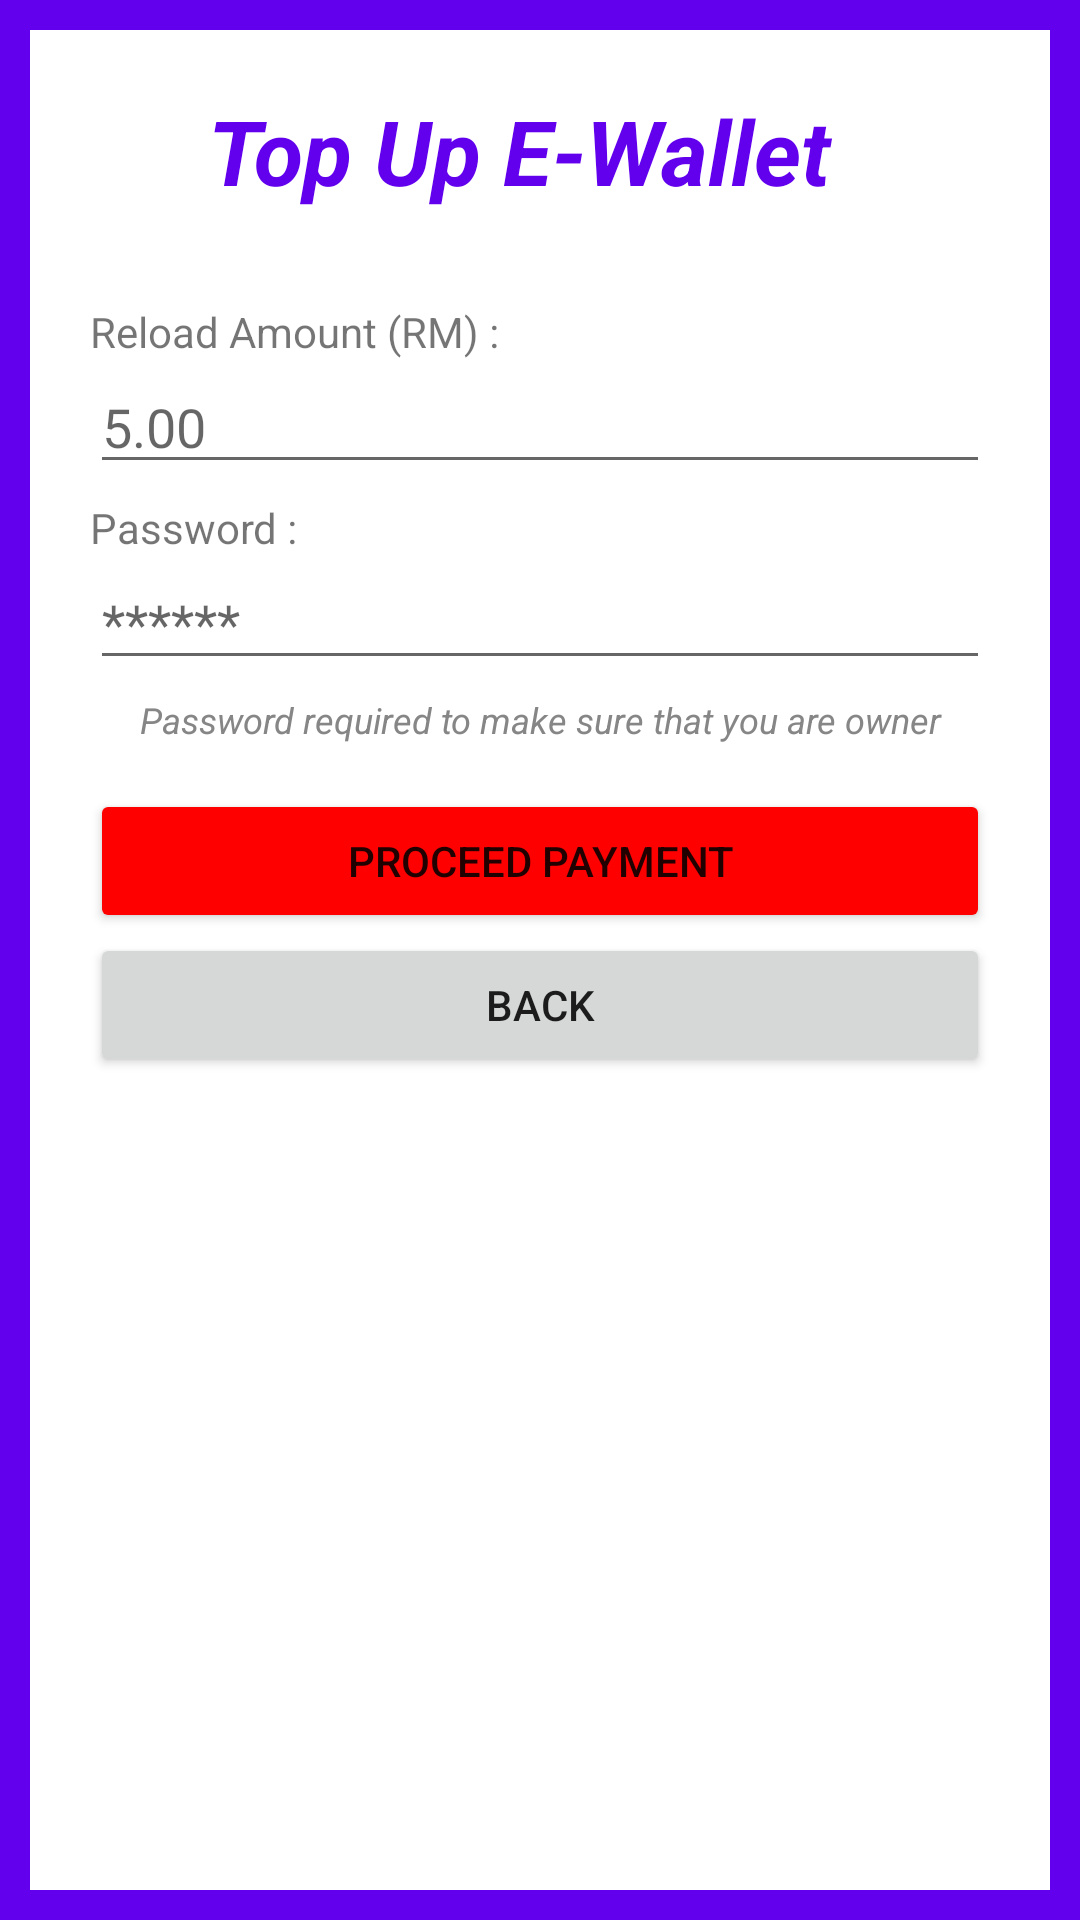

This screen was rendered from an Android layout file. Write that file and the resources it references.
<!-- AndroidManifest.xml: application theme Theme.Fyp1 -->
<!-- res/layout/activity_top_up.xml -->
<?xml version="1.0" encoding="utf-8"?>
<LinearLayout xmlns:android="http://schemas.android.com/apk/res/android"
    xmlns:app="http://schemas.android.com/apk/res-auto"
    xmlns:tools="http://schemas.android.com/tools"
    android:layout_width="match_parent"
    android:layout_height="match_parent"
    android:orientation="vertical"
    tools:context=".top_up"
    android:padding="10dp"
    android:background="@color/purple_500">

    <LinearLayout
        android:id="@+id/amountInput"
        android:layout_width="match_parent"
        android:layout_height="match_parent"
        android:orientation="vertical"
        android:padding="20dp"
        android:visibility="visible"
        android:background="@color/white">

        <TextView
            android:id="@+id/textView14"
            android:layout_width="221dp"
            android:layout_height="41dp"
            android:text="Top Up E-Wallet"
            android:textColor="@color/purple_500"
            android:textSize="30dp"
            android:textStyle="bold|italic"
            android:layout_gravity="center"
            android:layout_marginBottom="30dp"/>

        <TextView
            android:id="@+id/textView31"
            android:layout_width="match_parent"
            android:layout_height="wrap_content"
            android:text="Reload Amount (RM) :" />

        <EditText
            android:id="@+id/amount_topup"
            android:layout_width="match_parent"
            android:layout_height="wrap_content"
            android:ems="10"
            android:hint="5.00"
            android:inputType="numberDecimal"/>

        <TextView
            android:id="@+id/textView33"
            android:layout_width="match_parent"
            android:layout_height="wrap_content"
            android:text="Password :"
            android:layout_marginTop="5dp"/>

        <EditText
            android:id="@+id/topup_p"
            android:layout_width="match_parent"
            android:layout_height="wrap_content"
            android:ems="10"
            android:hint="******"
            android:inputType="textPassword" />

        <TextView
            android:id="@+id/textView34"
            android:layout_width="match_parent"
            android:layout_height="wrap_content"
            android:gravity="center"
            android:text="Password required to make sure that you are owner"
            android:textStyle="italic"
            android:padding="5dp"
            android:textColor="#878686"
            android:textSize="12sp"
            android:layout_marginBottom="10dp"/>

        <Button
            android:id="@+id/go_pay"
            android:layout_width="match_parent"
            android:layout_height="wrap_content"
            android:text="Proceed Payment"
            android:backgroundTint="#FF0000"/>

        <Button
            android:id="@+id/goback"
            android:layout_width="match_parent"
            android:layout_height="wrap_content"
            android:text="back"/>

    </LinearLayout>

    <LinearLayout
        android:id="@+id/waiting_group"
        android:layout_width="match_parent"
        android:layout_height="match_parent"
        android:orientation="vertical">

        <TextView
            android:id="@+id/textView15"
            android:layout_width="match_parent"
            android:layout_height="wrap_content"
            android:text="We are trying to contact server to get token!"
            android:layout_gravity="center_vertical"
            android:textSize="20dp"
            android:textColor="@color/purple_500"/>
    </LinearLayout>

</LinearLayout>
<!-- resources referenced by this layout -->
<resources>
  <style name="Theme.Fyp1" parent="Theme.MaterialComponents.DayNight.DarkActionBar">
          
          <item name="colorPrimary">@color/purple_500</item>
          <item name="colorPrimaryVariant">@color/purple_700</item>
          <item name="colorOnPrimary">@color/white</item>
          
          <item name="colorSecondary">@color/teal_200</item>
          <item name="colorSecondaryVariant">@color/teal_700</item>
          <item name="colorOnSecondary">@color/black</item>
          
          <item name="android:statusBarColor" tools:targetApi="l">?attr/colorPrimaryVariant</item>
          
      </style>
  <!-- not gathered from this repository: default colours our renderer supplied (Android Studio template values) -->
  <color name="purple_500">#FF6200EE</color>
  <color name="purple_700">#FF3700B3</color>
  <color name="teal_200">#FF03DAC5</color>
  <color name="teal_700">#FF018786</color>
  <color name="black">#FF000000</color>
  <color name="white">#FFFFFFFF</color>
</resources>
